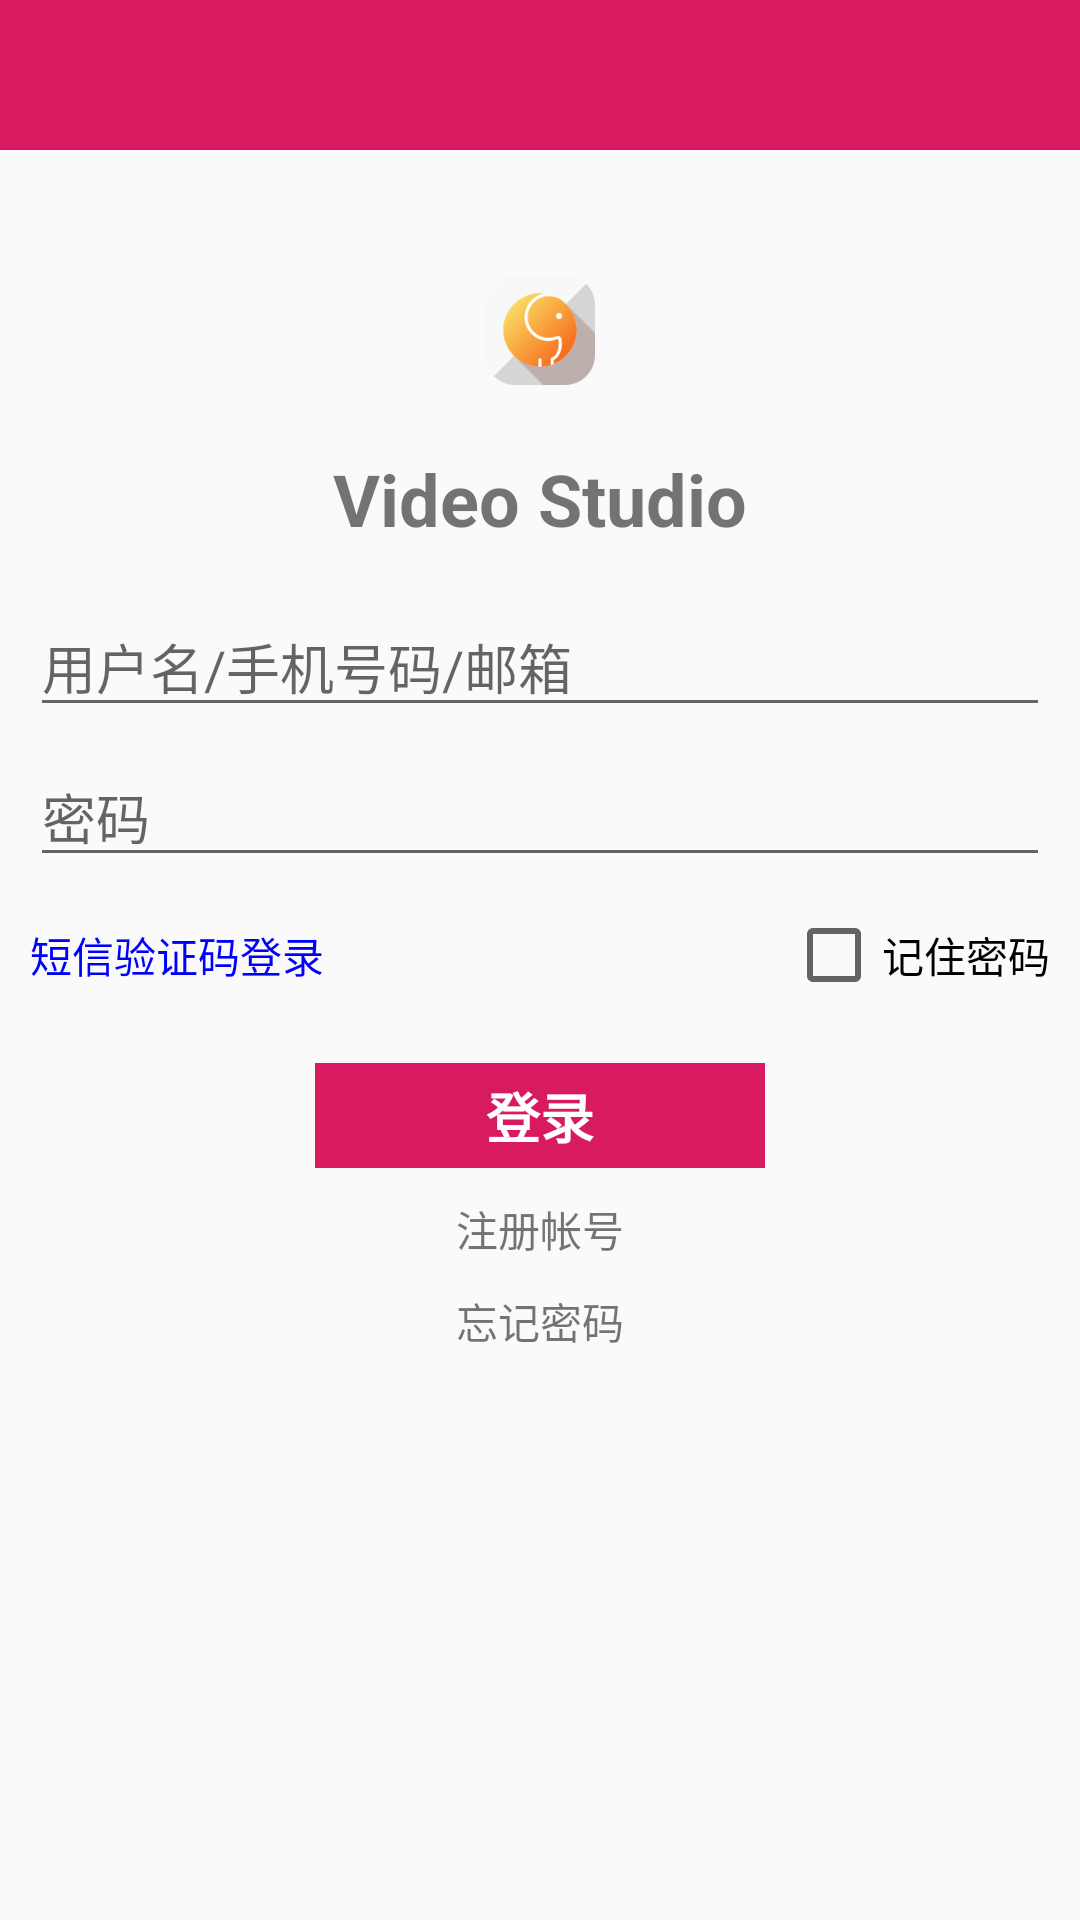

Layout XML and referenced resources for this Android screen:
<!-- AndroidManifest.xml: application theme AppTheme -->
<!-- res/layout/activity_login.xml -->
<?xml version="1.0" encoding="utf-8"?>
<layout
        xmlns:android="http://schemas.android.com/apk/res/android"
        xmlns:tools="http://schemas.android.com/tools"
        xmlns:app="http://schemas.android.com/apk/res-auto">

    <LinearLayout
            android:layout_width="match_parent"
            android:layout_height="match_parent"
            android:orientation="vertical"
            android:gravity="center_horizontal"
            tools:context=".ui.activity.LoginActivity">

        <include
                android:id="@+id/include"
                layout="@layout/include_title"/>

        <ImageView
                android:layout_width="@dimen/dp_40"
                android:layout_height="@dimen/dp_40"
                android:layout_marginTop="@dimen/dp_40"
                android:src="@mipmap/ic_launcher"/>

        <TextView
                android:layout_width="wrap_content"
                android:layout_height="wrap_content"
                android:layout_marginTop="@dimen/dp_20"
                android:layout_marginBottom="@dimen/dp_10"
                android:textSize="@dimen/sp_24"
                android:textStyle="bold"
                android:text="@string/app_name"/>

        <EditText
                android:id="@+id/etUserName"
                style="@style/RegisterEditTextTheme"
                android:inputType="textImeMultiLine"
                android:imeOptions="actionNext"
                android:nextFocusForward="@id/etPassWord"
                android:hint="@string/login_username_hint"/>

        <EditText
                android:id="@+id/etPassWord"
                style="@style/RegisterEditTextTheme"
                android:inputType="textPassword"
                android:imeOptions="actionDone"
                android:hint="@string/register_password"/>

        <FrameLayout
                android:layout_width="match_parent"
                android:layout_height="wrap_content"
                android:padding="@dimen/dp_10">
            <TextView
                    android:layout_width="wrap_content"
                    android:layout_height="wrap_content"
                    android:layout_gravity="left|center_vertical"
                    android:text="@string/login_sms_verification_code"
                    android:textColor="@color/color_login_blue"/>

            <CheckBox
                    android:layout_width="wrap_content"
                    android:layout_height="wrap_content"
                    android:layout_gravity="right|center_vertical"
                    android:text="@string/login_remember_password"/>
        </FrameLayout>

        <TextView
                android:id="@+id/tvLogin"
                android:layout_width="@dimen/dp_150"
                android:layout_height="@dimen/dp_35"
                android:layout_marginTop="@dimen/dp_10"
                android:text="@string/login"
                android:gravity="center"
                android:textColor="@android:color/white"
                android:textStyle="bold"
                android:textSize="@dimen/sp_18"
                android:background="@color/colorAccent"/>

        <TextView
                android:id="@+id/tvRegister"
                android:layout_width="wrap_content"
                android:layout_height="wrap_content"
                android:layout_marginTop="@dimen/dp_5"
                android:paddingTop="@dimen/dp_5"
                android:paddingBottom="@dimen/dp_5"
                android:text="@string/login_register"/>

        <TextView
                android:layout_width="wrap_content"
                android:layout_height="wrap_content"
                android:paddingTop="@dimen/dp_5"
                android:paddingBottom="@dimen/dp_5"
                android:text="@string/login_forget_password"/>

    </LinearLayout>

</layout>
<!-- res/layout/include_title.xml (included above) -->
<?xml version="1.0" encoding="utf-8"?>
<android.support.constraint.ConstraintLayout
        xmlns:android="http://schemas.android.com/apk/res/android"
        xmlns:app="http://schemas.android.com/apk/res-auto"
        android:layout_width="match_parent"
        android:layout_height="@dimen/dp_50"
        android:background="@color/colorAccent">

    <ImageView
            android:id="@+id/ivBack"
            android:layout_width="wrap_content"
            android:layout_height="wrap_content"
            android:src="@drawable/ic_arrow_back_black_24dp"
            android:layout_marginLeft="@dimen/dp_8"
            app:layout_constraintTop_toTopOf="parent"
            app:layout_constraintBottom_toBottomOf="parent"
            app:layout_constraintStart_toStartOf="parent"/>

    <TextView
            android:id="@+id/tvTitle"
            android:layout_width="wrap_content"
            android:layout_height="wrap_content"
            app:layout_constraintBottom_toBottomOf="parent"
            app:layout_constraintTop_toTopOf="parent"
            app:layout_constraintStart_toStartOf="parent"
            app:layout_constraintEnd_toEndOf="parent"/>

</android.support.constraint.ConstraintLayout>
<!-- resources referenced by this layout -->
<resources>
  <color name="colorAccent">#D81B60</color>
  <color name="color_login_blue">#0000FF</color>
  <dimen name="dp_10">8.888dp</dimen>
  <dimen name="dp_150">133.333dp</dimen>
  <dimen name="dp_20">17.777dp</dimen>
  <dimen name="dp_35">31.111dp</dimen>
  <dimen name="dp_40">35.555dp</dimen>
  <dimen name="dp_5">4.444dp</dimen>
  <dimen name="dp_50">44.444dp</dimen>
  <dimen name="dp_8">7.111dp</dimen>
  <dimen name="sp_18">18sp</dimen>
  <dimen name="sp_24">24sp</dimen>
  <!-- mipmap ic_launcher: png bitmap (mipmap-hdpi, 4451 bytes) -->
  <string name="app_name">Video Studio</string>
  <string name="login">登录</string>
  <string name="login_forget_password">忘记密码</string>
  <string name="login_register">注册帐号</string>
  <string name="login_remember_password">记住密码</string>
  <string name="login_sms_verification_code">短信验证码登录</string>
  <string name="login_username_hint">用户名/手机号码/邮箱</string>
  <string name="register_password">密码</string>
  <style name="RegisterEditTextTheme">
          <item name="android:layout_width">match_parent</item>
          <item name="android:layout_height">@dimen/dp_40</item>
          <item name="android:layout_marginTop">@dimen/dp_10</item>
          <item name="android:layout_marginLeft">@dimen/dp_10</item>
          <item name="android:layout_marginRight">@dimen/dp_10</item>
      </style>
  <style name="AppTheme" parent="Theme.AppCompat.Light.NoActionBar">
          
          <item name="colorPrimary">@color/colorPrimary</item>
          <item name="colorPrimaryDark">@color/colorAccent</item>
          <item name="colorAccent">@color/colorAccent</item>
      </style>
  <color name="colorPrimary">#008577</color>
</resources>
